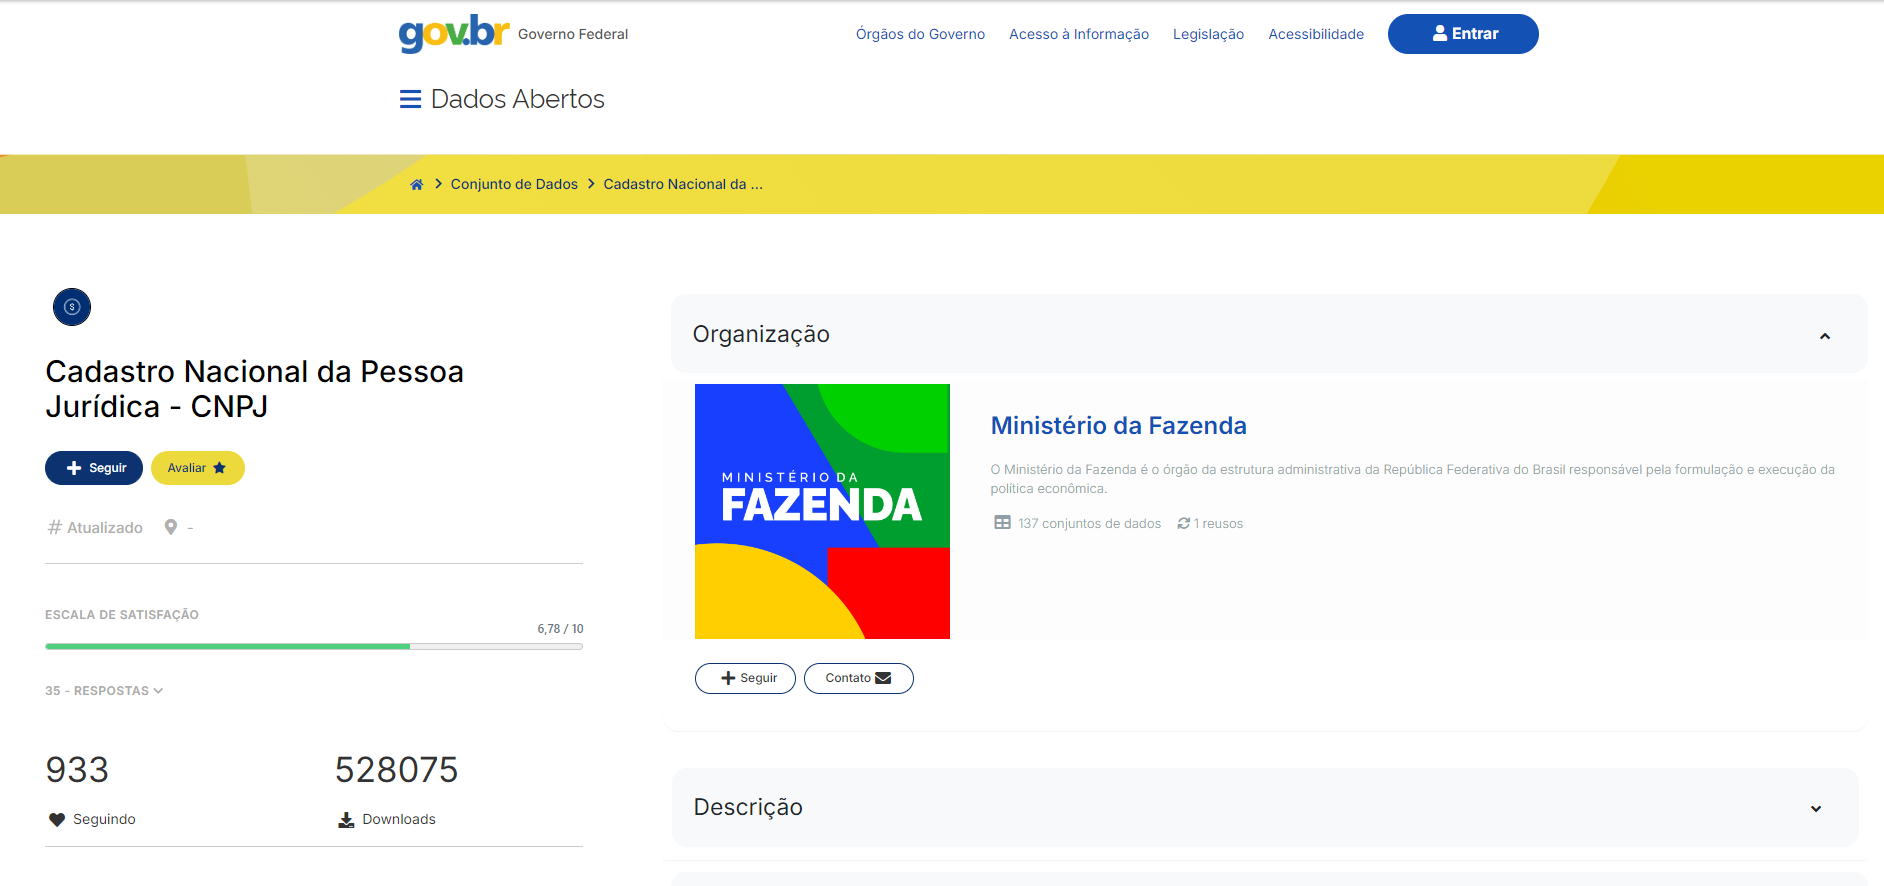
Task:  Download e Processamento de Dados CNPJ
Workflow: Main

Step 1: type a value into the pane in window 'Portal de Dados Abertos - Google Chrome' (chrome.exe)

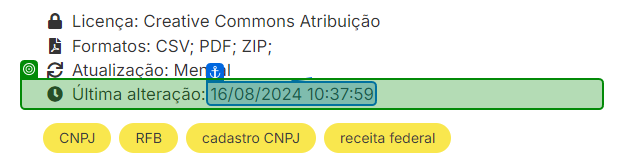
Step 2: get-text from '16/08/2024 10:37:59'

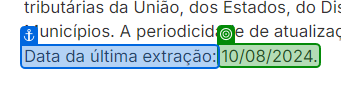
Step 3: get-text from 'Data da última extração'

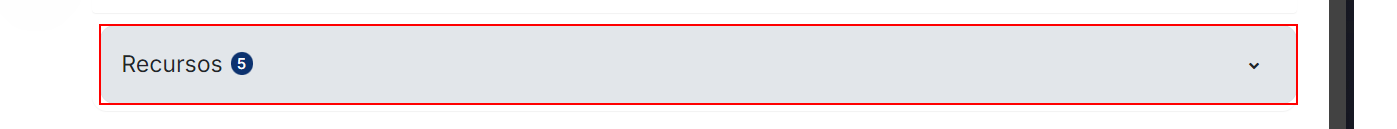
Step 4 [then]: click on the button 'Recursos5'

Step 5: type a value into the pane in window 'Portal de Dados Abertos - Google Chrome' (chrome.exe) (same screen as step 1)

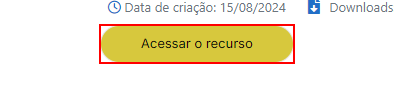
Step 6: click on the button

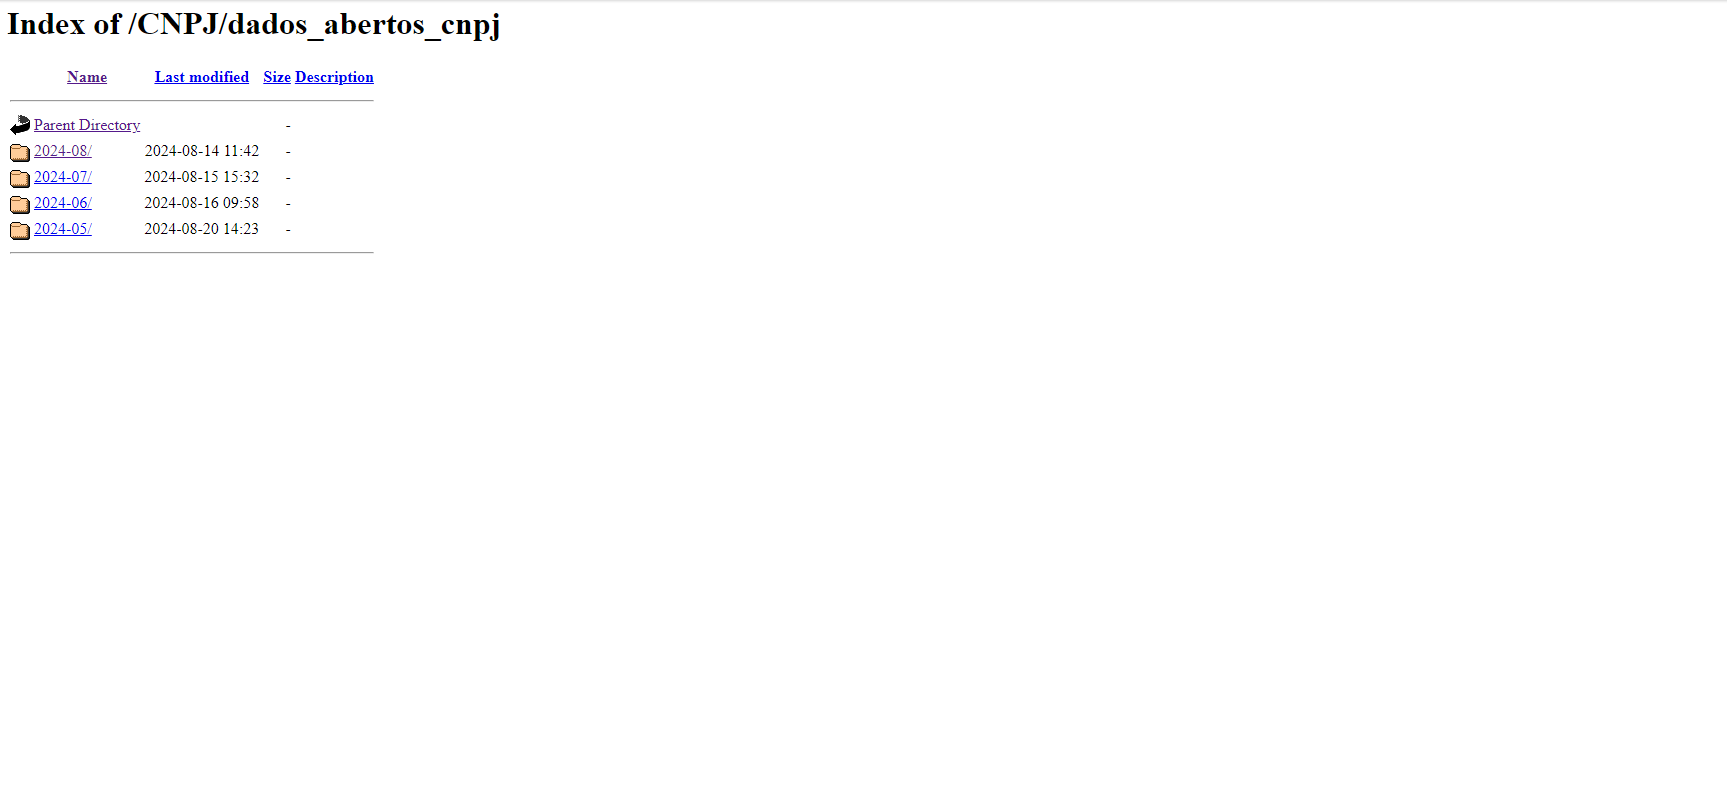
Step 7 [then]: Attach Browser 'IndexofCN Page' in window 'Index of /CNPJ/dados_abertos_cnpj' (chrome.exe)

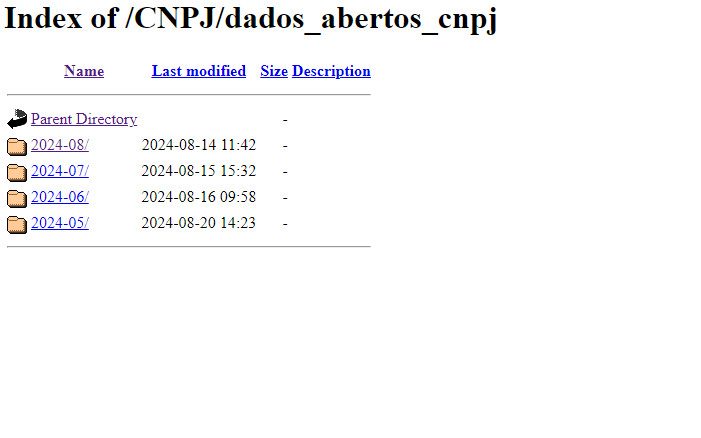
Step 8 [then]: get-text from the page

Step 9 [then]: click on the link in window 'Index of /CNPJ/dados_abertos_cnpj' (chrome.exe) (no picture)

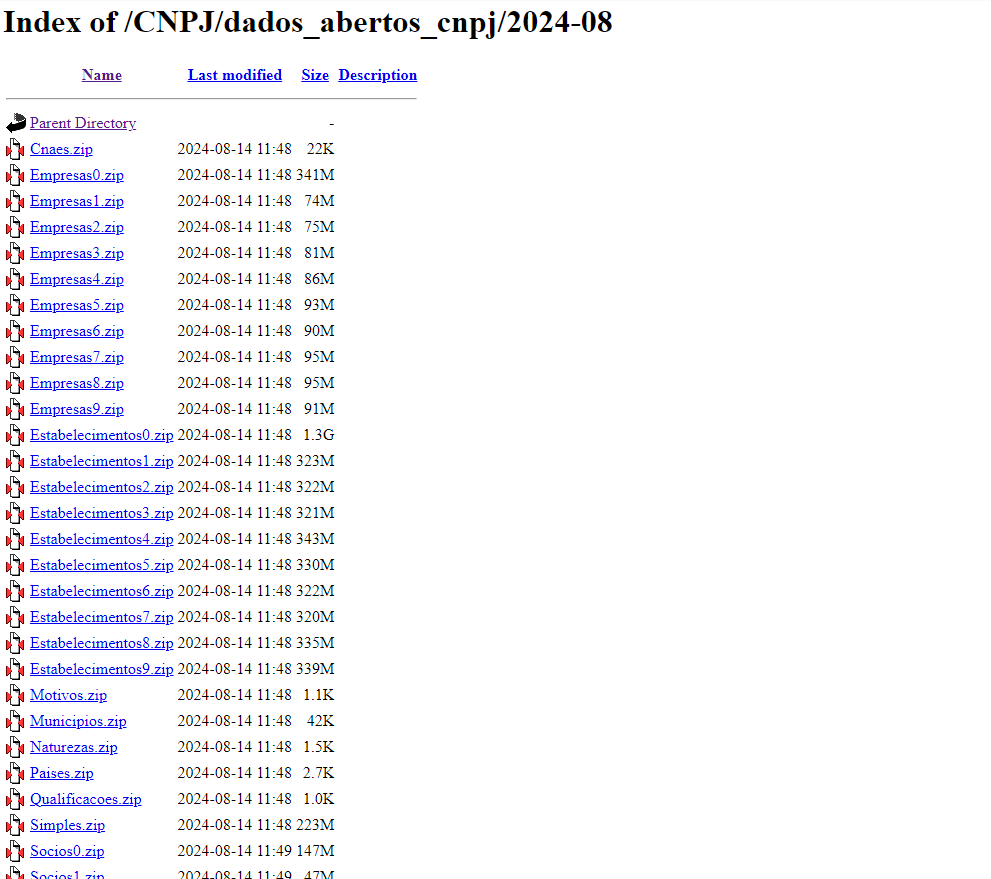
Step 10 [then]: Attach Browser 'IndexofCN Page' in window 'Index of /CNPJ/dados_abertos_cnpj/2024-08' (chrome.exe)

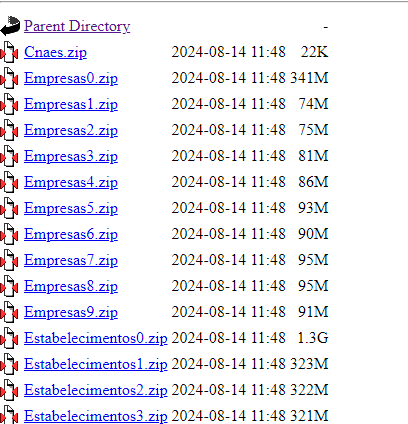
Step 11 [then]: get-text from the page

Step 12 [then]: click on the link in window 'Index of /CNPJ/dados_abertos_cnpj/2024-08' (chrome.exe) (no picture)

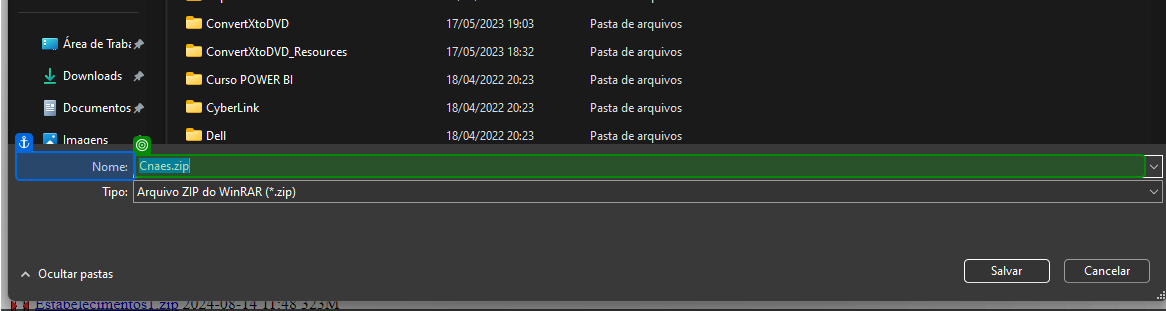
Step 13: get-text from 'Nome'

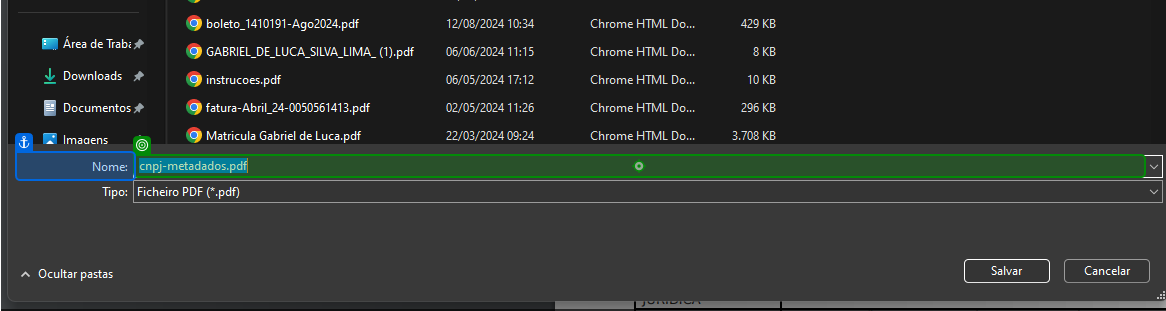
Step 14: type "[String.Concat(ProcessFolder, "\" + NameFile)]" into 'Nome'

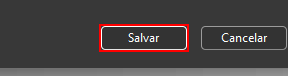
Step 15: click on 'BUTTON  btnDownloadUrl' in window 'Salvar como' (chrome.exe)

Step 16 [then]: type a value into the pane in window 'Portal de Dados Abertos - Google Chrome' (chrome.exe) (same screen as step 1)

Step 17: click on the button 'Recursos5' (same screen as step 4)

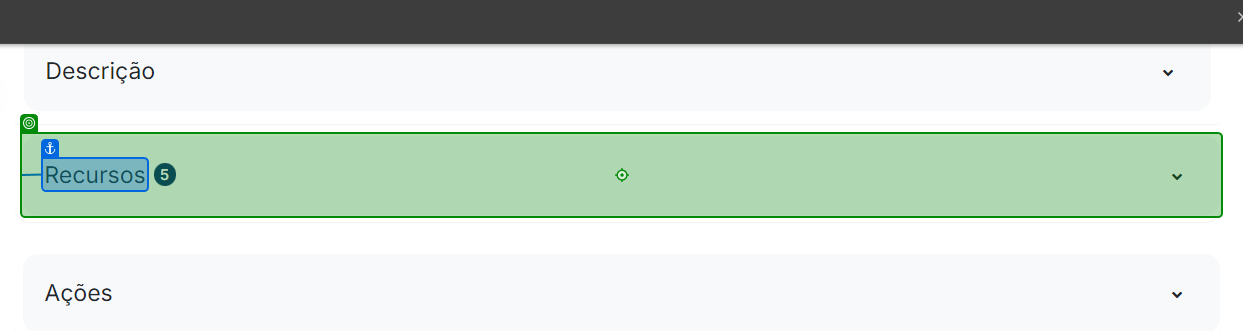
Step 18: click on 'Recursos5'

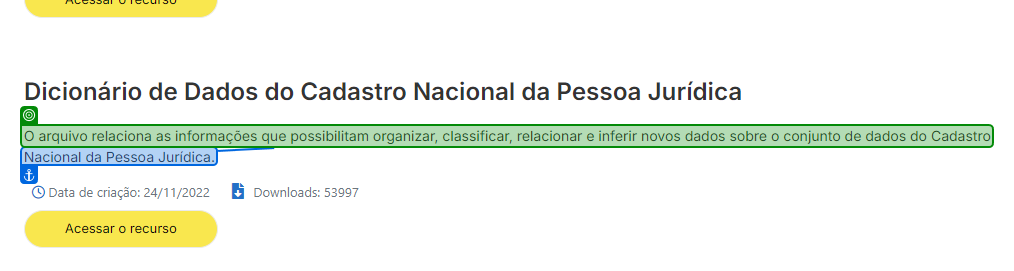
Step 19: get-text from 'Nacional da'

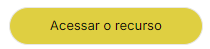
Step 20: click on the button

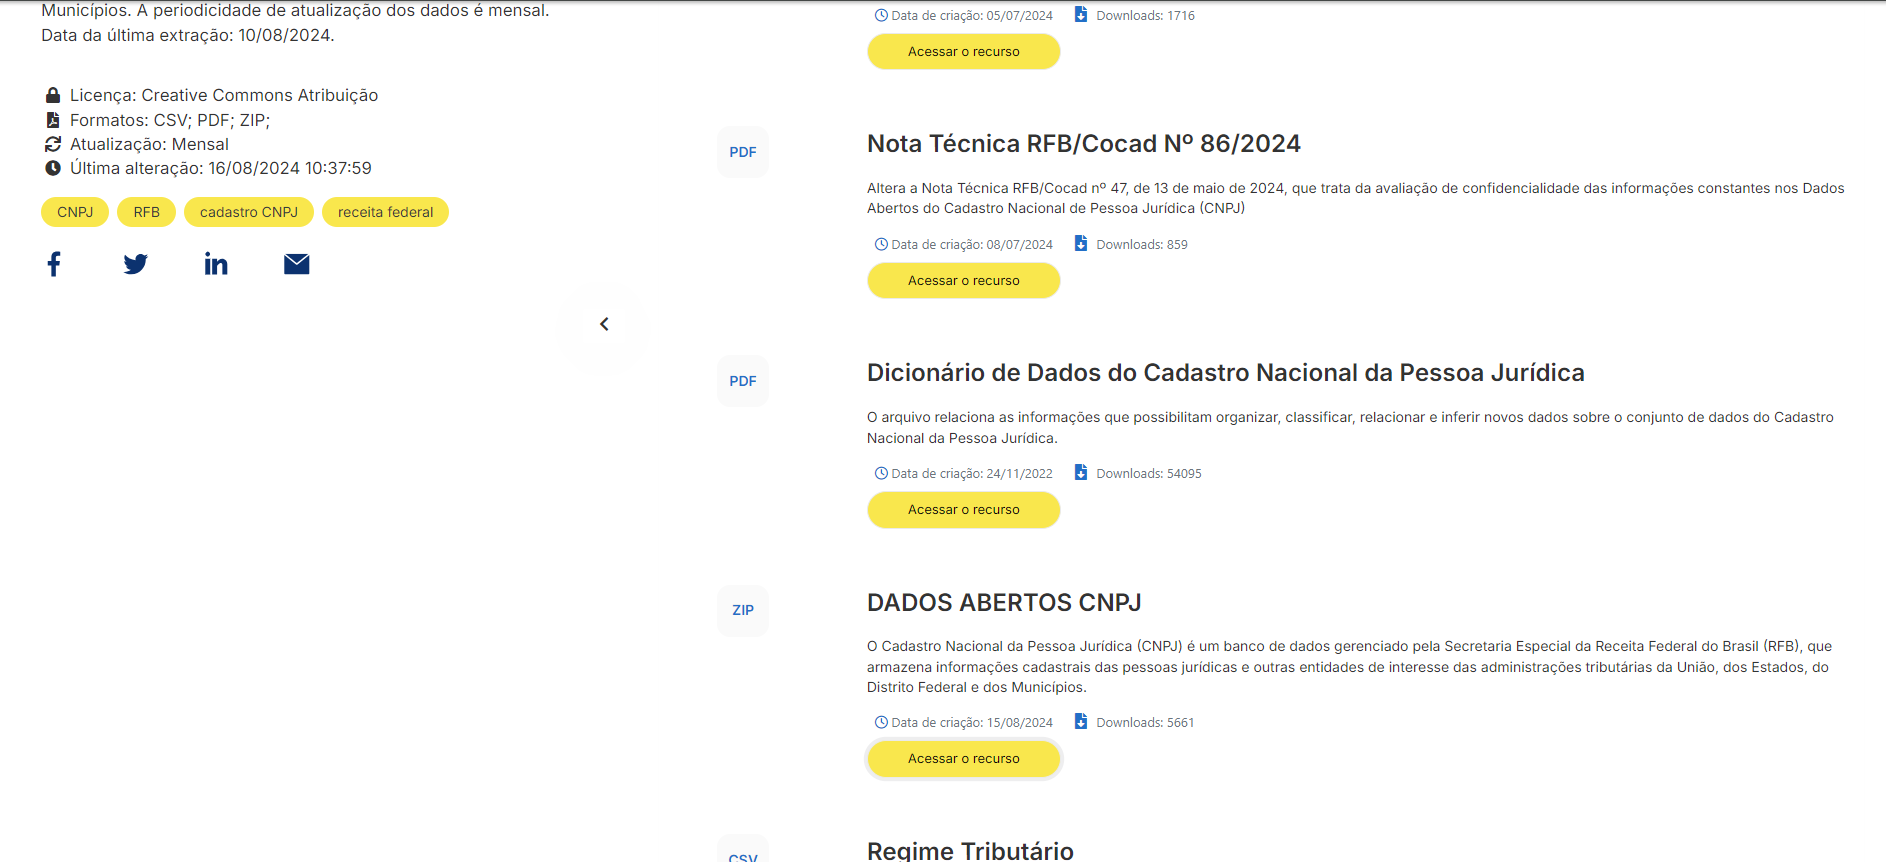
Step 21 [else]: type a value into the pane in window 'Portal de Dados Abertos - Google Chrome' (chrome.exe)

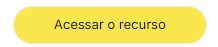
Step 22: click on the button

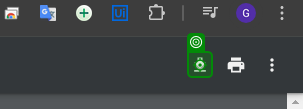
Step 23 [then]: click on 'grouping'

Step 24: get-text from 'Nome' (same screen as step 13)

Step 25: type "[String.Concat(ProcessFolder, "\" + NameFile)]" into 'Nome' (same screen as step 14)

Step 26: click on 'BUTTON  btnDownloadUrl' in window 'Salvar como' (chrome.exe) (same screen as step 15)